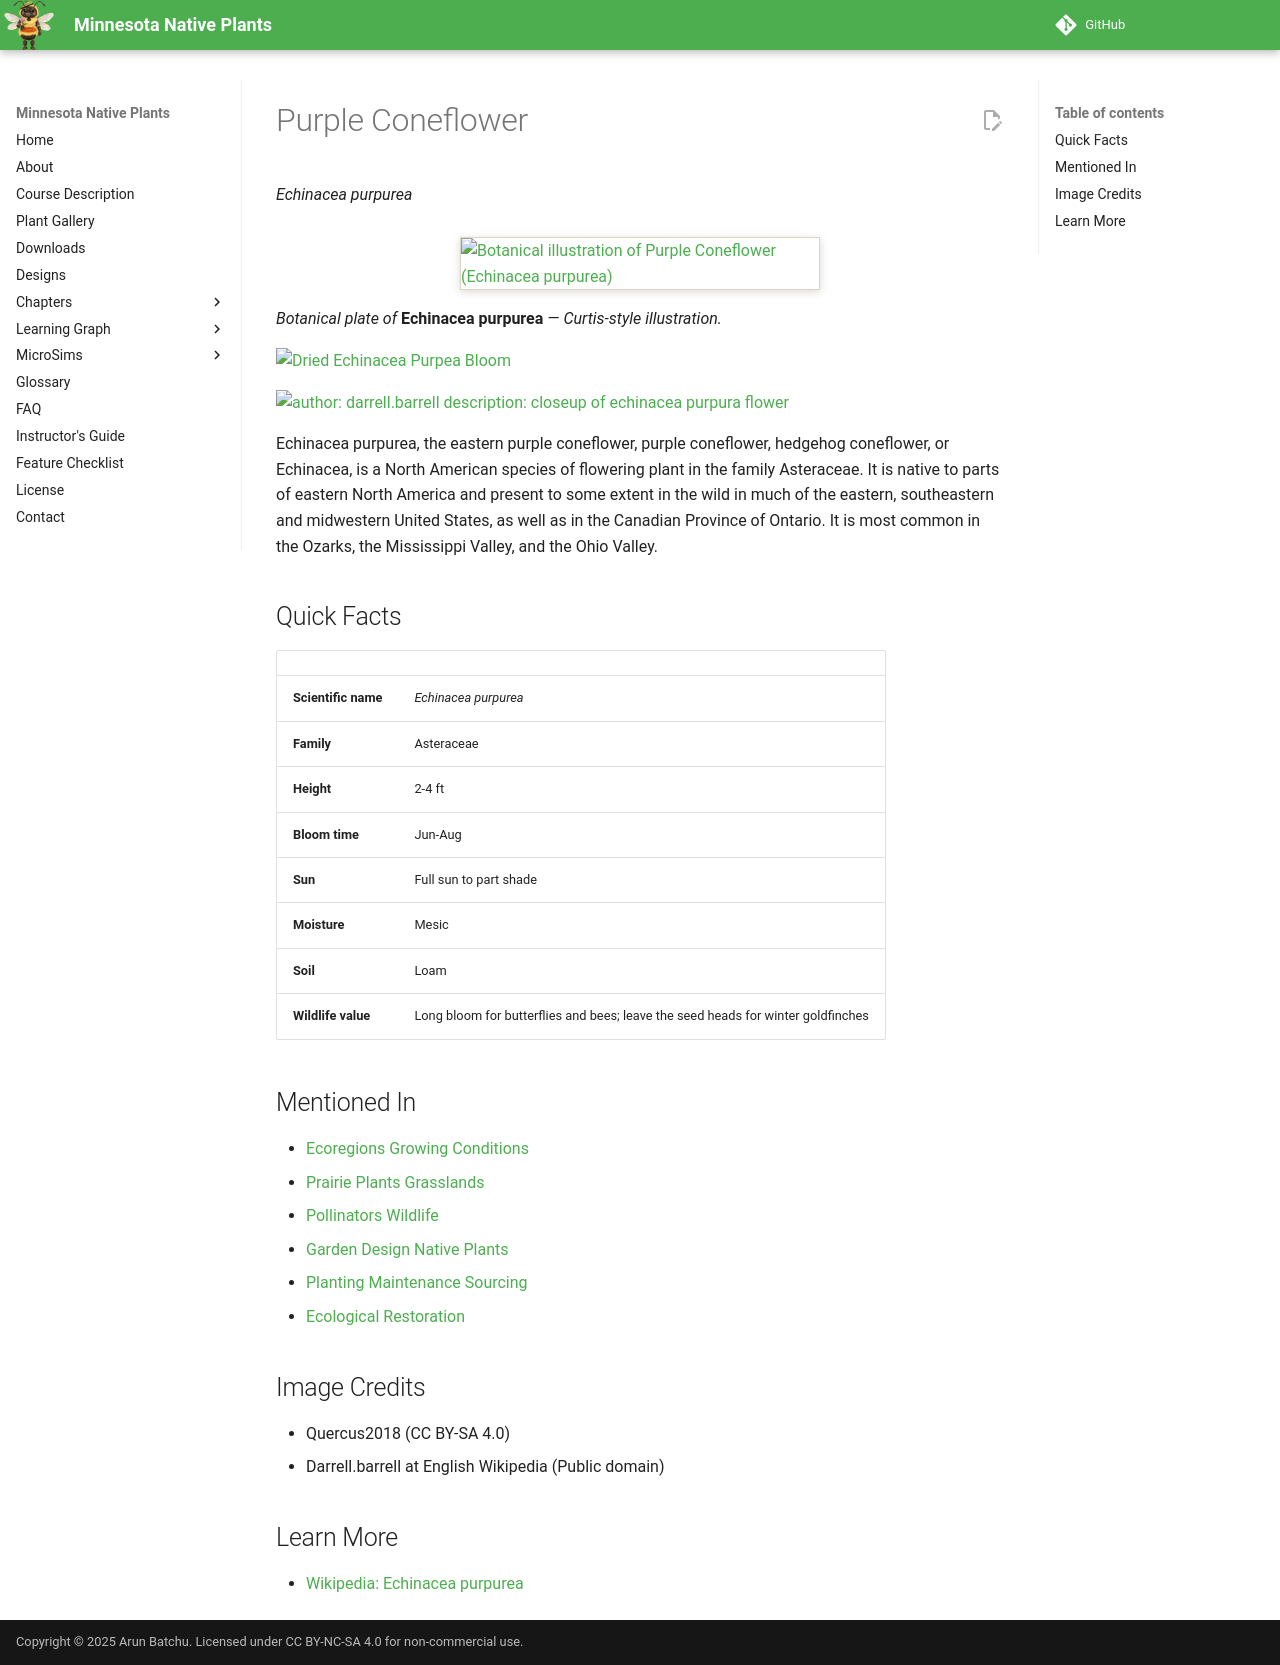

repository: arunbatchu/minnesota-native-plants · page: plants/purple-coneflower/index.html · generator: mkdocs

# Purple Coneflower

*Echinacea purpurea*

![Botanical illustration of Purple Coneflower (Echinacea purpurea)](img/purple-coneflower-illustration.png){ .plant-illustration }

*Botanical plate of* **Echinacea purpurea** *— Curtis-style illustration.*

![Dried Echinacea Purpea Bloom](img/purple-coneflower-1.jpg)

![author: darrell.barrell description: closeup of echinacea purpura flower](img/purple-coneflower-2.jpg)

Echinacea purpurea, the eastern purple coneflower, purple coneflower, hedgehog coneflower, or Echinacea, is a North American species of flowering plant in the family Asteraceae. It is native to parts of eastern North America and present to some extent in the wild in much of the eastern, southeastern and midwestern United States, as well as in the Canadian Province of Ontario. It is most common in the Ozarks, the Mississippi Valley, and the Ohio Valley.

## Quick Facts

| | |
|---|---|
| **Scientific name** | *Echinacea purpurea* |
| **Family** | Asteraceae |
| **Height** | 2-4 ft |
| **Bloom time** | Jun-Aug |
| **Sun** | Full sun to part shade |
| **Moisture** | Mesic |
| **Soil** | Loam |
| **Wildlife value** | Long bloom for butterflies and bees; leave the seed heads for winter goldfinches |

## Mentioned In

- [Ecoregions Growing Conditions](../chapters/02-ecoregions-growing-conditions/index.md)
- [Prairie Plants Grasslands](../chapters/03-prairie-plants-grasslands/index.md)
- [Pollinators Wildlife](../chapters/06-pollinators-wildlife/index.md)
- [Garden Design Native Plants](../chapters/10-garden-design-native-plants/index.md)
- [Planting Maintenance Sourcing](../chapters/11-planting-maintenance-sourcing/index.md)
- [Ecological Restoration](../chapters/12-ecological-restoration/index.md)

## Image Credits

- Quercus2018 (CC BY-SA 4.0)
- Darrell.barrell at English Wikipedia (Public domain)

## Learn More

- [Wikipedia: Echinacea purpurea](https://en.wikipedia.org/wiki/Echinacea_purpurea)
